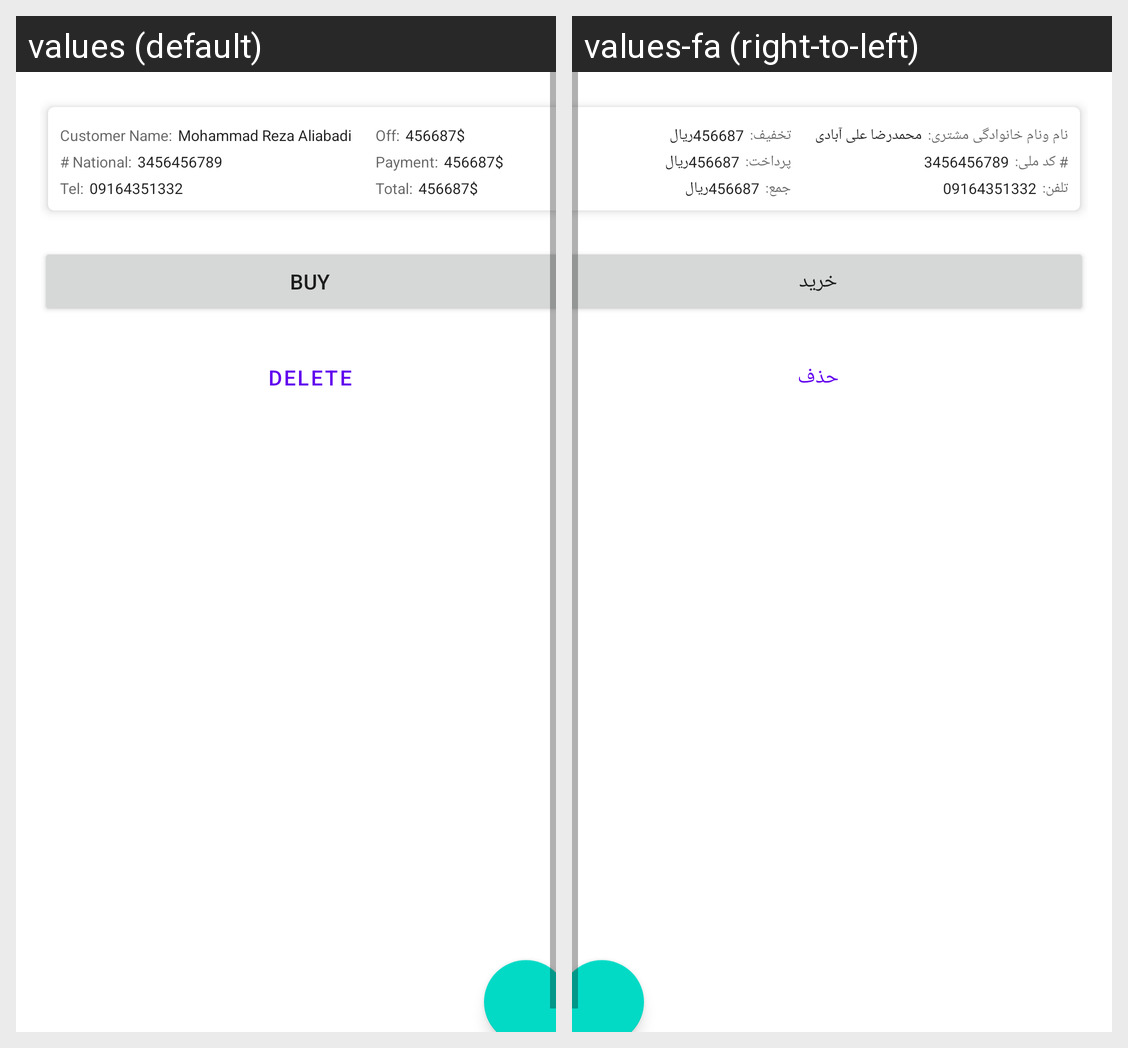

Locale-by-locale string values for the Android screen shown in this grid:
Android screen res/layout/fragment_customer_detail.xml rendered under 2 locales, left to right: values (default), values-fa (right-to-left). Device: Nexus 5 (rendered at 1080×1920; each locale shown at half size, 540×960, under a caption strip naming it); theme Theme.AgriStore.
Strings drawn on this screen, with the default value and each locale's value (text and hints the layout hard-codes, and strings that could not be matched under every locale, appear in the picture but are not listed):

buy
  values: Buy
  values-fa: خرید

delete
  values: Delete
  values-fa: حذف

bill_customer_name
  values: Customer Name:
  values-fa: نام ونام خانوادگی مشتری:

bill_customer_name_sample
  values: Mohammad Reza Aliabadi
  values-fa: محمدرضا علی آبادی

bill_customer_national_number_label
  values: # National:
  values-fa: # کد ملی:

bill_customer_national_number
  values: 3456456789
  values-fa: 3456456789

bill_customer_tel_label
  values: Tel:
  values-fa: تلفن:

bill_customer_tel
  values: 09164351332
  values-fa: 09164351332

bill_off_label
  values: Off:
  values-fa: تخفیف:

bill_price
  values: 456687$
  values-fa: 456687ریال

bill_payment_label
  values: Payment:
  values-fa: پرداخت:

bill_total_price
  values: Total:
  values-fa: جمع:
